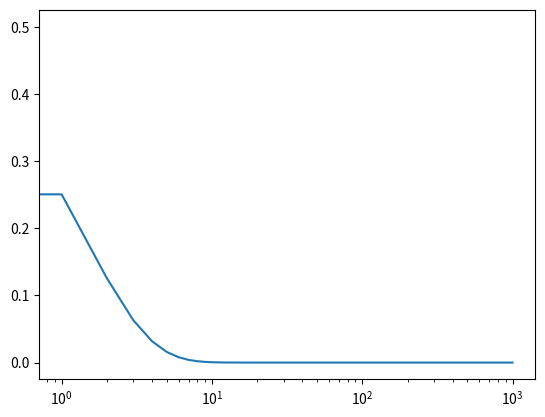

Recreate this plot in Python.
import matplotlib.pyplot as plt

def f(x): 
    return_list = []
    previous = 0
    for i in x:
        previous+=i
        return_list.append(previous)
    return return_list

def f1(x): 
    return_list = []
    previous = 1
    beta = 0.5
    for i in x:
        previous*=(beta**i)
        return_list.append(previous)
    return return_list

def temp():
    data_points = 1000.
    x = [i/data_points for i in range(int(data_points))]
    x.reverse()
    y = f1(x)
    plt.semilogx(range(len(x)),y)
    plt.show()
    
temp()